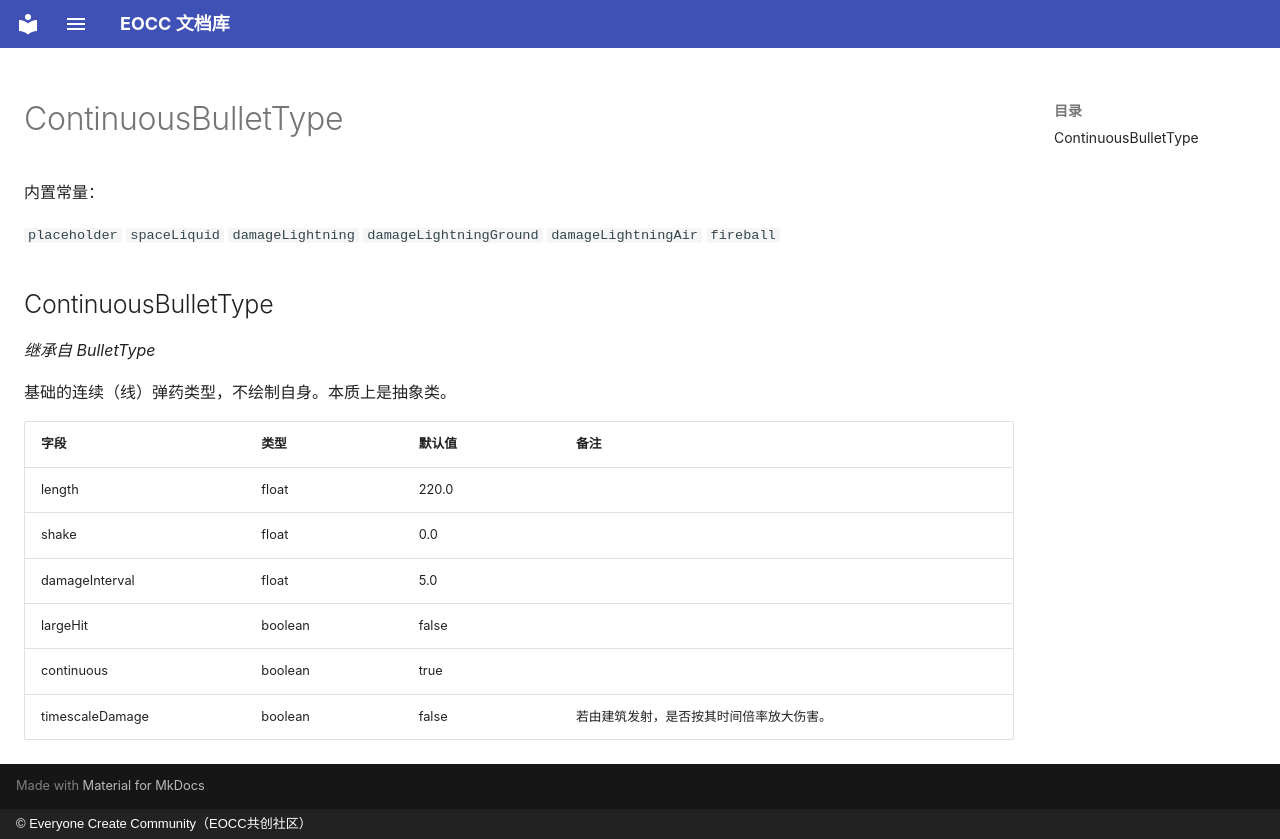

repository: eoccc/eoccc.github.io · page: wiki/mindustry/zh/Modding%20Classes/ContinuousBulletType/index.html · generator: mkdocs · copyright: © Everyone Create Community（EOCC共创社区）

# ContinuousBulletType

内置常量：

`placeholder` `spaceLiquid` `damageLightning` `damageLightningGround` `damageLightningAir` `fireball`

## ContinuousBulletType

*继承自 BulletType*

基础的连续（线）弹药类型，不绘制自身。本质上是抽象类。

| 字段 | 类型 | 默认值 | 备注 |
|---|---|---|---|
| length | float | 220.0 |  |
| shake | float | 0.0 |  |
| damageInterval | float | 5.0 |  |
| largeHit | boolean | false |  |
| continuous | boolean | true |  |
| timescaleDamage | boolean | false | 若由建筑发射，是否按其时间倍率放大伤害。 |
